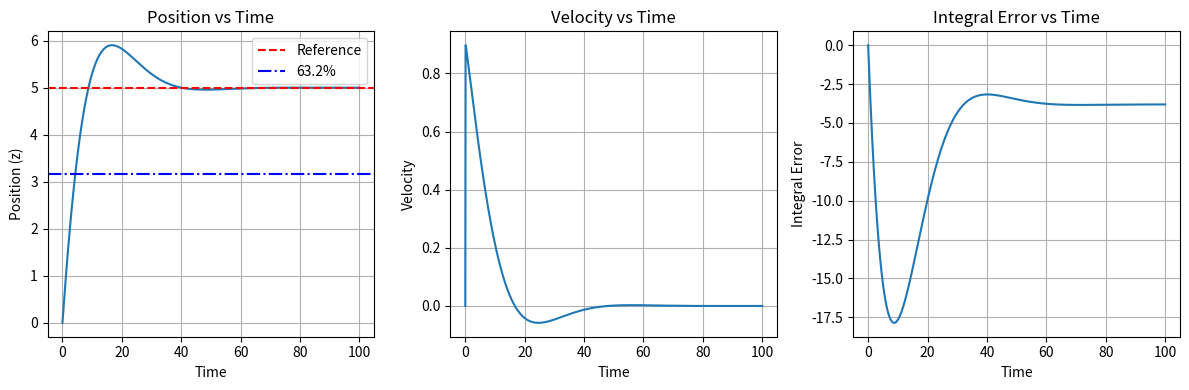

This figure's Python source:
import matplotlib.pyplot as plt
import numpy as np
from scipy.integrate import odeint, quad

# Mass
# Assume ~2lbs = 0.907kg
m = 1

# Gravity
g = 9.8

# Density of water
rho = 1000

# Volume
# (0.0762 (3in) / 2)^2 * pi * 0.3048 (12in)
v = 0.001389

# Drag
b = 50

Kp = 10   # Increased proportional gain
Ki = 1   # Keep integral gain
Kd = 1   # Increased derivative gain

Zref = 5
Zstart = 0

# Define the differential equation
def model(y, t):
    z, vel, integral_error = y
    error = z - Zref
    # Integral term accumulation
    integral_dot = error
    
    # Control force (PID controller)
    # For depth control: negative control force means upward thrust
    control_force = -Kp * error - Ki * integral_error - Kd * vel
    
    # Dynamics equation (corrected physics)
    # Gravity pulls down (+), buoyancy pushes up (-), drag opposes motion (-)
    accel = (g - rho * v * g - b * vel + control_force) / m
    
    dydt = [vel, accel, integral_dot]
    return dydt

# Initial condition and time points
y0 = [Zstart, 0, 0]
t = np.linspace(0, 100, 1000)

# Solve the ODE
solution = odeint(model, y0, t)

# Plot the solution
plt.figure(figsize=(12, 4))

plt.subplot(1, 3, 1)
plt.plot(t, solution[:, 0])
plt.xlabel('Time')
plt.ylabel('Position (z)')
plt.title('Position vs Time')
plt.grid(True)
plt.axhline(y=Zref, color='r', linestyle='--', label='Reference')
plt.axhline(y=(Zref - Zstart)*0.632, color='b', linestyle='-.', label='63.2%')
plt.legend()

plt.subplot(1, 3, 2)
plt.plot(t, solution[:, 1])
plt.xlabel('Time')
plt.ylabel('Velocity')
plt.title('Velocity vs Time')
plt.grid(True)

plt.subplot(1, 3, 3)
plt.plot(t, solution[:, 2])
plt.xlabel('Time')
plt.ylabel('Integral Error')
plt.title('Integral Error vs Time')
plt.grid(True)

plt.tight_layout()
plt.show()
